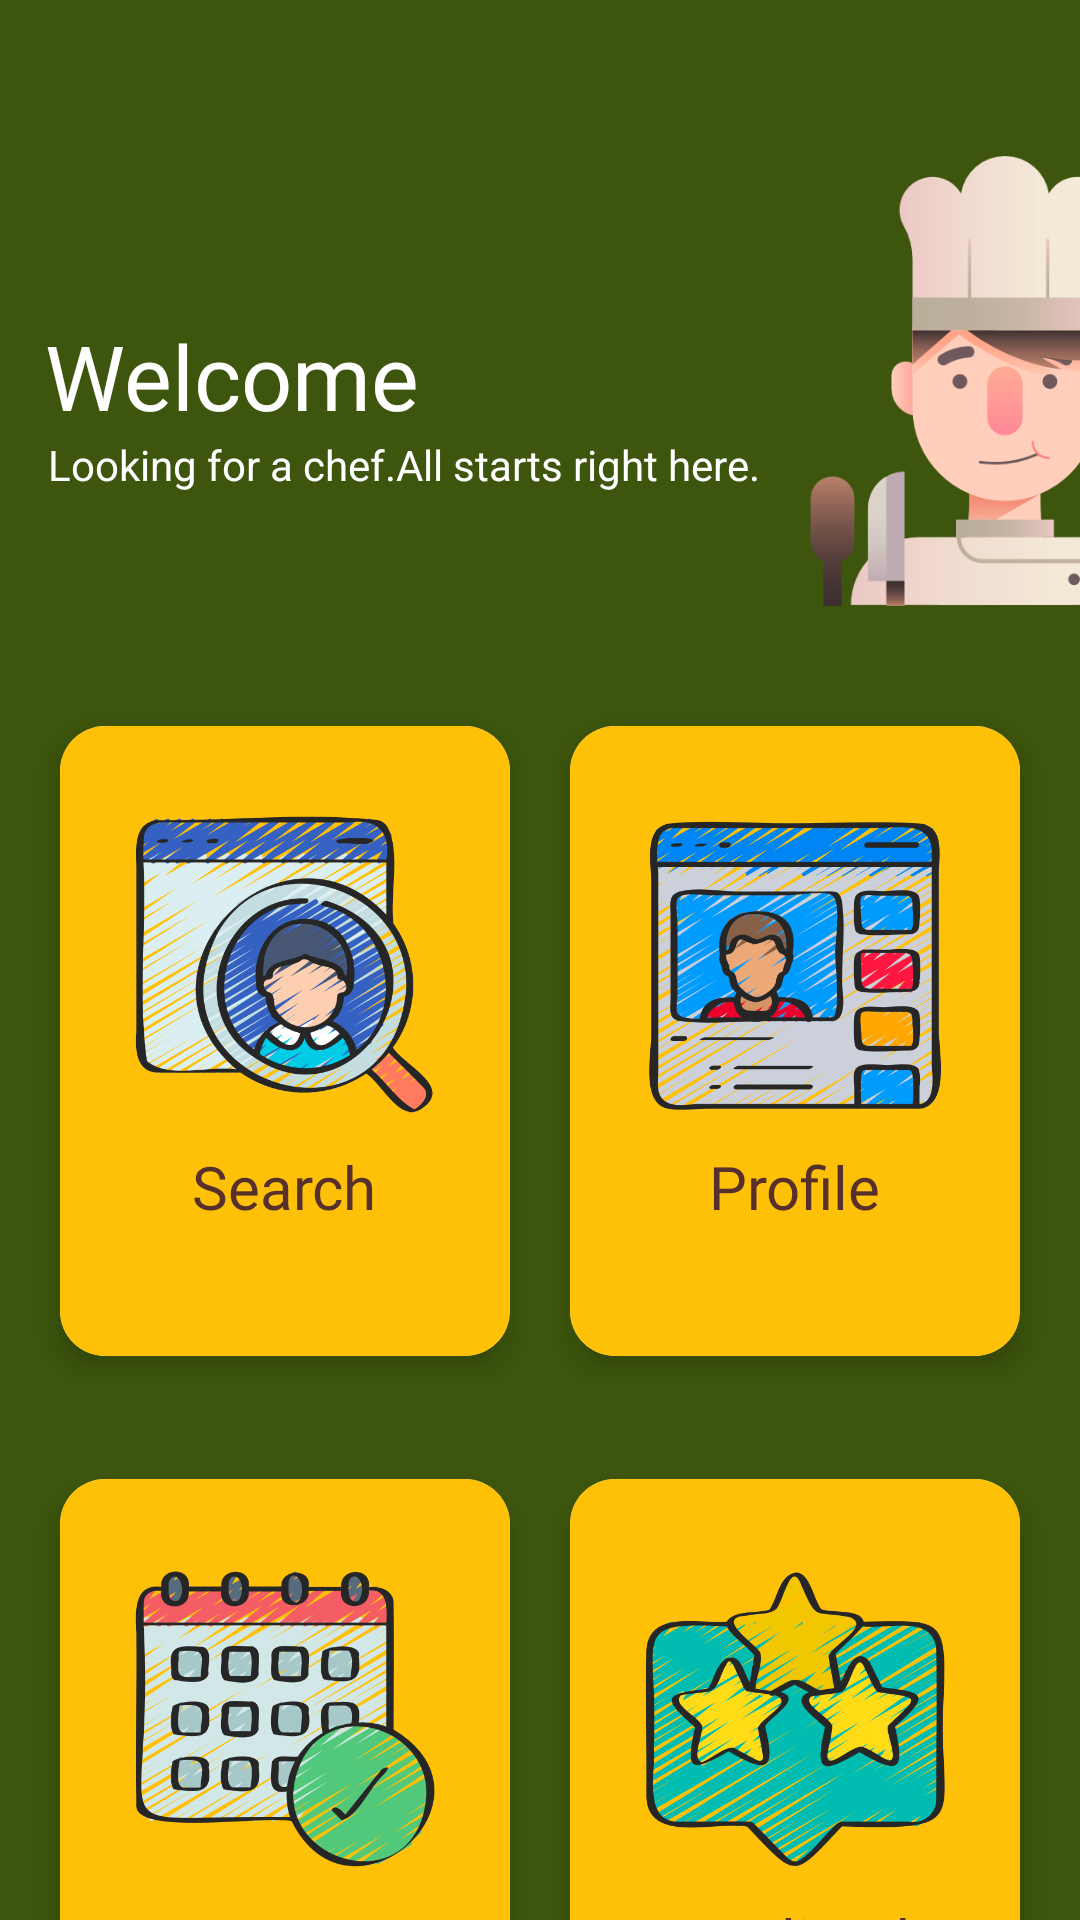

This screen was rendered from an Android layout file. Write that file and the resources it references.
<!-- AndroidManifest.xml: application theme Theme.SmartChef -->
<!-- res/layout/activity_customer_newdashboard.xml -->
<?xml version="1.0" encoding="utf-8"?>
<androidx.constraintlayout.widget.ConstraintLayout xmlns:android="http://schemas.android.com/apk/res/android"
    xmlns:app="http://schemas.android.com/apk/res-auto"
    xmlns:tools="http://schemas.android.com/tools"
    android:layout_width="match_parent"
    android:layout_height="match_parent"
    android:background="#3D550C"
    android:outlineProvider="none">

    <TextView
        android:id="@+id/textView5"
        android:layout_width="wrap_content"
        android:layout_height="wrap_content"
        android:layout_marginStart="16dp"
        android:layout_marginTop="105dp"
        android:layout_marginEnd="115dp"
        android:fontFamily="@font/font1"
        android:text="Welcome"
        android:textColor="#FFFFFF"
        android:textSize="30sp"
        app:layout_constraintEnd_toStartOf="@+id/imageView7"
        app:layout_constraintStart_toStartOf="parent"
        app:layout_constraintTop_toTopOf="parent" />

    <TextView
        android:id="@+id/textView7"
        android:layout_width="wrap_content"
        android:layout_height="wrap_content"
        android:layout_marginStart="16dp"
        android:text="Looking for a chef.All starts right here."
        android:textColor="#FFFFFF"
        app:layout_constraintStart_toStartOf="parent"
        app:layout_constraintTop_toBottomOf="@+id/textView5" />

    <LinearLayout
        android:id="@+id/linearLayout"
        android:layout_width="0dp"
        android:layout_height="250dp"
        android:layout_marginTop="20dp"
        android:orientation="horizontal"
        android:padding="10dp"
        app:layout_constraintEnd_toEndOf="parent"
        app:layout_constraintHorizontal_bias="0.0"
        app:layout_constraintStart_toStartOf="parent"
        app:layout_constraintTop_toBottomOf="@+id/imageView7">

        <androidx.cardview.widget.CardView
            android:layout_width="0dp"
            android:layout_height="match_parent"
            android:layout_margin="10dp"
            android:layout_weight="1"
            android:clickable="true"
            app:cardCornerRadius="15dp"
            app:cardElevation="5dp">


            <RelativeLayout
                android:layout_width="match_parent"
                android:layout_height="match_parent"
                android:background="#FFC107">

                <TextView
                    android:id="@+id/textView11"
                    android:layout_width="wrap_content"
                    android:layout_height="wrap_content"
                    android:layout_below="@id/imageView5"
                    android:layout_centerHorizontal="true"
                    android:layout_marginTop="10dp"
                    android:fontFamily="@font/font1"
                    android:text="Search"
                    android:textColor="#57302B"
                    android:textSize="20sp" />

                <ImageView
                    android:id="@+id/imageView5"
                    android:layout_width="100dp"
                    android:layout_height="100dp"
                    android:layout_centerHorizontal="true"
                    android:layout_marginTop="30dp"
                    app:srcCompat="@drawable/searching" />
            </RelativeLayout>
        </androidx.cardview.widget.CardView>

        <androidx.cardview.widget.CardView
            android:layout_width="0dp"
            android:layout_height="match_parent"
            android:layout_margin="10dp"
            android:layout_weight="1"
            app:cardCornerRadius="15dp"
            app:cardElevation="5dp">

            <RelativeLayout
                android:layout_width="match_parent"
                android:layout_height="match_parent"
                android:background="#FFC107">

                <TextView
                    android:id="@+id/textView13"
                    android:layout_width="wrap_content"
                    android:layout_height="wrap_content"
                    android:layout_below="@id/imageView6"
                    android:layout_centerHorizontal="true"
                    android:layout_marginTop="10dp"
                    android:fontFamily="@font/font1"
                    android:text="Profile"
                    android:textColor="#57302B"
                    android:textSize="20sp" />

                <ImageView
                    android:id="@+id/imageView6"
                    android:layout_width="100dp"
                    android:layout_height="100dp"
                    android:layout_centerHorizontal="true"
                    android:layout_marginTop="30dp"
                    app:srcCompat="@drawable/uprofile" />
            </RelativeLayout>
        </androidx.cardview.widget.CardView>
    </LinearLayout>

    <LinearLayout
        android:layout_width="0dp"
        android:layout_height="250dp"
        android:layout_marginTop="1dp"
        android:orientation="horizontal"
        android:padding="10dp"
        app:layout_constraintEnd_toEndOf="parent"
        app:layout_constraintHorizontal_bias="0.0"
        app:layout_constraintStart_toStartOf="parent"
        app:layout_constraintTop_toBottomOf="@+id/linearLayout">

        <androidx.cardview.widget.CardView
            android:layout_width="0dp"
            android:layout_height="match_parent"
            android:layout_margin="10dp"
            android:layout_weight="1"
            app:cardCornerRadius="15dp"
            app:cardElevation="5dp">

            <RelativeLayout
                android:layout_width="match_parent"
                android:layout_height="match_parent"
                android:background="#FFC107">

                <TextView
                    android:id="@+id/textView15"
                    android:layout_width="wrap_content"
                    android:layout_height="wrap_content"
                    android:layout_below="@id/reserve"
                    android:layout_centerHorizontal="true"
                    android:layout_marginTop="10dp"
                    android:fontFamily="@font/font1"
                    android:text="Reserve"
                    android:textColor="#57302B"
                    android:textSize="20sp" />

                <ImageView
                    android:id="@+id/reserve"
                    android:layout_width="100dp"
                    android:layout_height="100dp"
                    android:layout_centerHorizontal="true"
                    android:layout_marginTop="30dp"
                    app:srcCompat="@drawable/booking" />
            </RelativeLayout>
        </androidx.cardview.widget.CardView>

        <androidx.cardview.widget.CardView
            android:layout_width="0dp"
            android:layout_height="match_parent"
            android:layout_margin="10dp"
            android:layout_weight="1"
            app:cardCornerRadius="15dp"
            app:cardElevation="5dp">

            <RelativeLayout
                android:layout_width="match_parent"
                android:layout_height="match_parent"
                android:background="#FFC107">

                <TextView
                    android:id="@+id/textView14"
                    android:layout_width="wrap_content"
                    android:layout_height="wrap_content"
                    android:layout_below="@id/review"
                    android:layout_centerHorizontal="true"
                    android:layout_marginTop="10dp"
                    android:fontFamily="@font/font1"
                    android:text="Declined"
                    android:textColor="#57302B"
                    android:textSize="20sp" />

                <ImageView
                    android:id="@+id/review"
                    android:layout_width="100dp"
                    android:layout_height="100dp"
                    android:layout_centerHorizontal="true"
                    android:layout_marginTop="30dp"
                    app:srcCompat="@drawable/review" />
            </RelativeLayout>
        </androidx.cardview.widget.CardView>
    </LinearLayout>

    <ImageView
        android:id="@+id/imageView7"
        android:layout_width="150dp"
        android:layout_height="150dp"
        android:layout_marginTop="52dp"
        android:layout_marginEnd="5dp"
        app:layout_constraintEnd_toEndOf="parent"
        app:layout_constraintHorizontal_bias="0.0"
        app:layout_constraintStart_toEndOf="@+id/textView7"
        app:layout_constraintTop_toTopOf="parent"
        app:srcCompat="@drawable/chefy" />

</androidx.constraintlayout.widget.ConstraintLayout>
<!-- resources referenced by this layout -->
<resources>
  <!-- drawable booking: png bitmap (drawable, 99824 bytes) -->
  <!-- drawable chefy: png bitmap (drawable, 27505 bytes) -->
  <!-- drawable review: png bitmap (drawable, 87967 bytes) -->
  <!-- drawable searching: png bitmap (drawable, 119772 bytes) -->
  <!-- drawable uprofile: png bitmap (drawable, 105420 bytes) -->
  <style name="Theme.SmartChef" parent="Base.Theme.SmartChef" />
  <style name="Base.Theme.SmartChef" parent="Theme.AppCompat.Light.NoActionBar">
          
          
      </style>
</resources>
